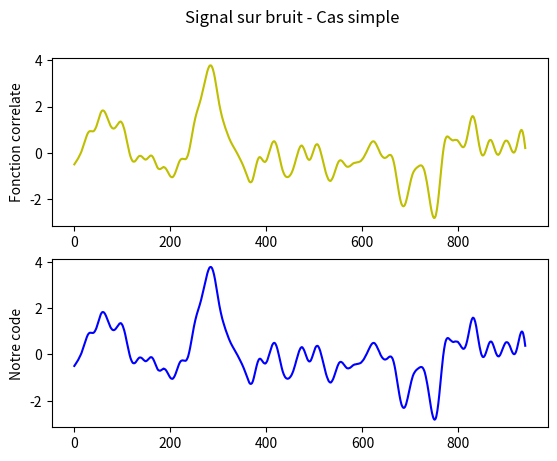
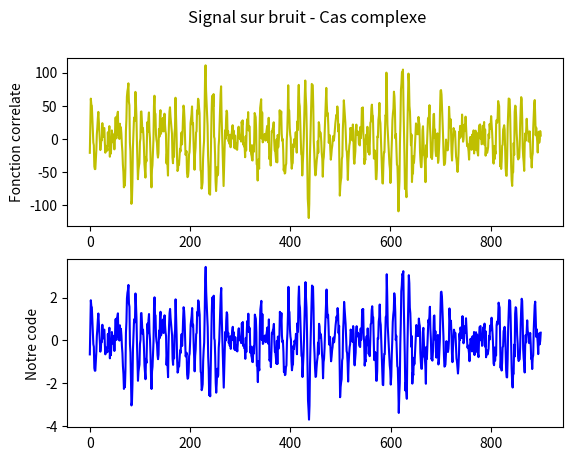

The script that saved these images, in order:
import numpy as np
from scipy import stats as stats
import matplotlib.pyplot as plt
from scipy.signal import correlate
import time
#from codecarbon import EmissionsTracker
#tracker = EmissionsTracker()
#tracker.start()



""" Fonctions """

def cross(filtr,data):
    """
    Fait le produit scalaire morceau par morceau du temps
    entre le filtre et le signal mesuré (signal + bruit)

    Args:
        filtr (array): filtre
        data (array): signal + bruit

    Returns:
        array : signal filtré
    """
    sizemod = np.size(filtr)
    sizesig = np.size(data)

    prod = []

    for i in range(sizesig-sizemod):
        p = np.dot(filtr,data[i:(i+sizemod)])
        prod.append(p)
    return prod

def sinusoidal(temps, amplitude_init, pulsation_init):
    """
    Génére un signal dont l'amplitude et la frequence augmentent en
    fonction du temps de manière linéaire

    Args:
        temps (array): temps
        amplitude_init (float): Amplitude initiale du signal
        pulsation_init (float): Fréquence initiale du signal
    Returs:
        array : signal sinusoïdal
    """
    amplitude = amplitude_init*temps
    pulsation = pulsation_init*temps
    
    signal = amplitude*np.sin(pulsation*temps)
    return signal

def psd(frequence, gamma):
    """
    Calcule la densité spectrale de puissance d'un bruit coloré

    Args:
        frequence (array): frange frequences positives à partir desquelles générer un bruit coloré
        gamma (float): indice loi de puissance

    Returns:
        array : loi de puissance
    """
    p = ((frequence[frequence>0])/10)**(gamma) + 1
    return p

def miroir(densite):
    """
    Génére la partie miroir d'une fonction et la rajoute à cette fonction.
    Ajoute aussi le 0.

    Args:
        densite (array): fontion à laquelle on veut ajouter sa partie miroir.

    Returns:
        array : fonction avec partie miroir et 0
    """
    densite = np.insert(densite, 0,  0)
    densite = np.concatenate((densite, np.flip(densite)))
    return densite

# Fonction ressortant un bruit color (1000 valeurs)

def bruit(densite):
    """
    Crée du bruit coloré à partir de sa densité spectrale de puissance.

    Args:
        densite (array): densité spectrale de puissance du bruit coloré dans l'espace de Fourier.

    Returns:
        array : le bruit coloré dans l'espace réel
    """
    bruit_blanc = np.random.normal(0,1,1000)
    fourier_blanc = np.fft.fft(bruit_blanc)
    
    fourier_color = fourier_blanc*np.sqrt(densite)
    bruit_color = np.real(np.fft.ifft(fourier_color))
    
    return bruit_color

# Créer un bruit coloré, et ajoute le signal à la position indiquée

def signalsurbruit(densite, signal, position):
    """
    Introduit un signal dans du bruit coloré

    Args:
        densite (array): densité spectrale de puissance du bruit coloré
        signal (array): signal
        position (int): position où mettre la signal dans le bruit

    Returns:
        array: data : signal + bruit
    """
    bruit_color = bruit(densite)
    bruit_color[position:position+np.size(signal)] += signal
    
    return bruit_color

# Fonction retournant la matrice de covariance (Cn) et la matrice inverse cov

def covariance(densite, temps):
    """
    Calcule l'inverse de la matrice de covariance de 1000 réalisations du bruit en 1 s

    Args:
        densite (array): densité spectrale de puissance du bruit coloré
        temps (array): plage de temps

    Returns:
        array : Matrice de covariance (Cn) et son inverse (cov)
    """
    Cn = np.zeros((100,100))
    for i in range(1000):
        bruit_color = bruit(densite)
        Cn += np.dot(np.transpose(bruit_color[None, 0:100]), bruit_color[None, 0:100])
    Cn /= np.size(temps)
    cov = np.linalg.inv(Cn)
    return cov, Cn

def bruitfiltre(densite,filtre):
    """
    Filtre 1000 réalisations de bruit

    Args:
        densite (array): densité spectrale de puissance
        filtre (array): filtre

    Returns:
        array : (bruit_filtre) bruit filtré en moyenne
        float : (devbr) écart type bruit filtré (1000 réalisations)
    """
    bruit_filtre = np.zeros(900)
    devbr = 0
    for i in range(1000):
        bruit_color = bruit(densite)
        prodbruit = cross(filtre, bruit_color)
        bruit_filtre += prodbruit
        dev = np.std(prodbruit)
        devbr+= dev
    bruit_filtre = bruit_filtre/1000
    devbr = devbr/1000
    return bruit_filtre, devbr

def bruitfiltre_correlate(densite,filtre):
    """
    Filtre 1000 réalisations de bruit avec la fonction correlate

    Args:
        densite (array): densité spectrale de puissance
        filtre (array): filtre

    Returns:
        array : (bruit_filtre) bruit filtré en moyenne
        float : (devbr) écart type bruit filtré (1000 réalisations)
    """
    bruit_filtre = np.zeros(901)
    devbr = 0
    n = 1000
    for i in range(n):
        bruit_color = bruit(densite)
        prodbruit = correlate(bruit_color, filtre, mode='valid')
        bruit_filtre += prodbruit
    bruit_filtre = bruit_filtre/n
    devbr = np.std(bruit_filtre)
    return bruit_filtre, devbr



""" Premier cas : le signal simple """


# Valeurs

l,step = np.linspace(600,1400,1000, retstep = True)
    
l0 = 656.3
z = np.random.uniform(0.0,1.0)
obs = z*l0 + l0
    
dev = 0.01*obs
    
# DONNEES

ysig = 20*stats.norm.pdf(l,obs,dev)
bruit_simple = np.random.normal(0,1,1000)
data = ysig + bruit_simple

# MODELS: Du signal et du bruit

lmod,step = np.linspace(0,60*step,60, retstep = True)
ymodel = stats.norm.pdf(lmod,(step*60/2),8)

bruitmod = np.random.normal(0,1,1000)
    
### Traitement du signal simple par notre code initial :


start = time.time()  
    
# Corrélations croisées modèle/données

prodat = np.zeros(940)
for i in range(1000):
    prodat += cross(ymodel,data)
prodat /= 1000

# Corrélations croisées modèle/bruit

prodbruit = cross(ymodel,bruitmod)
    
devbr = np.std(prodbruit)
SNR = prodat/devbr

end = time.time()
t = end - start
print("Temps mis par notre code pour le signal simple:", t, "s")



### Traitement du signal simple par la fonction correlate :

start_2 = time.time()

prodat_2 = correlate(data, ymodel, mode='valid')
# Le signal est tronqué, il faut utilisé le mode valid pour ne pas avoir un décalage
    
# Corrélations croisées modèle/bruit
prodbruit_2 = correlate(bruitmod, ymodel, mode='valid')
    
devbr_2 = np.std(prodbruit_2)
SNR_2 = prodat_2/devbr_2

end_2 = time.time()
t_2 = end_2 - start_2
print(" Temps mis par la fonction correlate pour le signal simple:", t_2, "s")




### Comparaison des deux méthodes:

print("\nPour notre code, le signal est à la position temporelle:",np.argmax(np.abs(SNR)), "\
        \nPour correlate :", np.argmax(np.abs(SNR_2)))

print("\n Notre code prends", t, "s en run et la fonction correlate prends", t_2, "s.")


fig, (ax1, ax2) = plt.subplots(2, 1)
fig.suptitle('Signal sur bruit - Cas simple')

ax1.plot(SNR_2, 'y')
ax1.set_ylabel('Fonction correlate')

ax2.plot(SNR, 'b')
ax2.set_ylabel('Notre code')

plt.show()


""" Deuxième cas : le signal complexe """

print("Cas complexe")


### Données initiales :

# Plage temporelle de 1000 valeurs, de 0 à 10s
tps = np.linspace(0, 10, 1000, retstep = True)
temps = tps[0]
pas = tps[1]
print("Le pas:", pas)

# Plage temporelle de 100 valeurs, de 0 à 1s
temps1 = temps[0:100]

# Position aléatoire entre 0 et 900
pos = np.random.randint(1000-100)




### Création du signal et bruit :

# Signal (de 1s)
amp_init = 1
puls_init = 30 # en rad/s

signal = sinusoidal(temps1, amp_init, puls_init)

# Bruit coloré (de 10s)
gamma = -1.55
frequence = np.fft.fftfreq(np.size(temps), pas)
bruit_color = psd(frequence, gamma)
bruit_color = miroir(bruit_color)


# Bruit + signal (data, de 10s, 1000 valeurs)
signal_bruit = signalsurbruit(bruit_color, signal, pos)


# Signal "modèle" de 100 valeurs

amp_init_model = 1
signal_model = sinusoidal(temps1, amp_init_model, puls_init)
# Inverse covariance
cov, Cn = covariance(bruit_color, temps)

# Filtre (100 valeurs)
filtre = np.dot(cov, signal_model)


### Traitement du signal avec notre code:

# Signal
start = time.time() 

prodat = cross(filtre, signal_bruit)

#Bruit
bruit_filtre, devbr = bruitfiltre(bruit_color,filtre)

SNR_3 = prodat/devbr

end = time.time()
t = end - start
print("\nTemps mis par notre code pour le signal complexe:",t, "s")



### Traitement du signal avec la fonction correlate:

start_2 = time.time()

# Corrélations croisés modèle/signal

prodat_2 = correlate(signal_bruit, filtre, mode='valid')

# Corrélations croisées modèle/bruit

prod_bruit2, devbr_2 = bruitfiltre_correlate(bruit_color,filtre)


# SNR

SNR_4 = prodat_2/devbr_2


end_2 = time.time()
t_2 = end_2 - start_2

print("\nTemps mis par la fonction correlate pour le signal complexe:", t_2, "s")



### Comparaison des deux méthodes:

print("\nPour notre code, le signal est à la position temporelle:",np.argmax(np.abs(SNR_3)), "\
        \nPour correlate :", np.argmax(np.abs(SNR_4)))
print("\nNotre code prends", t, "s en run et la fonction correlate prends", t_2, "s.")

fig, (ax1, ax2) = plt.subplots(2, 1)
fig.suptitle('Signal sur bruit - Cas complexe')

ax1.plot(SNR_4, 'y')
ax1.set_ylabel('Fonction correlate')

ax2.plot(SNR_3, 'b')
ax2.set_ylabel('Notre code')

plt.show()




#tracker.stop()
